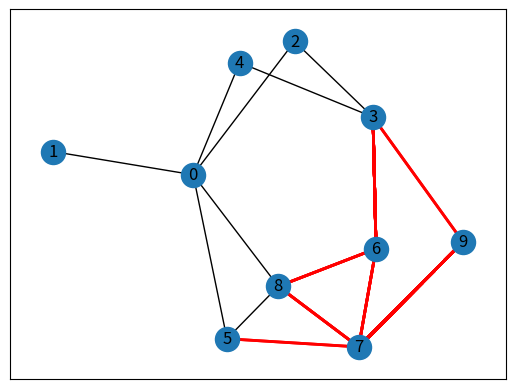

Reproduce this figure in Python.
"""
El aprendizaje por refuerzo pasivo es un enfoque en el aprendizaje automático donde un agente aprende observando las
acciones de otro agente, en lugar de interactuar directamente con el entorno. El agente pasivo se centra en aprender una
política óptima basada en las señales de refuerzo recibidas por el agente activo.

El aprendizaje por refuerzo pasivo se refiere a aprender de las acciones de otro agente, y en el contexto de la búsqueda
en grafos, puede ayudar a mejorar la eficiencia y calidad de las búsquedas al adaptar la estrategia del agente pasivo en
base a las acciones observadas
"""

"""
El código generará un grafo aleatorio, definirá un nodo de inicio y un nodo final, realizará la búsqueda utilizando el
aprendizaje por refuerzo pasivo y mostrará los resultados gráficamente.
"""

import networkx as nx
import matplotlib.pyplot as plt
import random


# Generar grafo aleatorio
def generar_grafo(num_nodos, num_aristas):
    G = nx.gnm_random_graph(num_nodos, num_aristas)
    return G


# Definir nodo de inicio y nodo final
def definir_nodos(G):
    inicio = random.choice(list(G.nodes()))
    final = random.choice(list(G.nodes()))
    while final == inicio:
        final = random.choice(list(G.nodes()))
    return inicio, final


# Actualizar tabla de valores de acción-estado
def actualizar_valores(tabla_valores, estado_anterior, accion_anterior, estado_actual, recompensa, tasa_aprendizaje,
                       factor_descuento):
    valor_anterior = tabla_valores[estado_anterior][accion_anterior]
    mejor_valor_actual = max(tabla_valores[estado_actual].values())
    nuevo_valor = valor_anterior + tasa_aprendizaje * (
                recompensa + factor_descuento * mejor_valor_actual - valor_anterior)
    tabla_valores[estado_anterior][accion_anterior] = nuevo_valor


# Selección de acción basada en la tabla de valores
def seleccionar_accion(tabla_valores, estado, epsilon):
    if random.uniform(0, 1) < epsilon:
        # Exploración: seleccionar una acción aleatoria
        acciones_posibles = list(tabla_valores[estado].keys())
        accion = random.choice(acciones_posibles)
    else:
        # Explotación: seleccionar la mejor acción según la tabla de valores
        mejor_accion = max(tabla_valores[estado], key=tabla_valores[estado].get)
        accion = mejor_accion
    return accion


# Busqueda utilizando aprendizaje por refuerzo pasivo
def busqueda_aprendizaje_reforzado(G, inicio, final, tasa_aprendizaje, factor_descuento, epsilon, num_iteraciones):
    # Crear tabla de valores de acción-estado
    tabla_valores = {}
    for nodo in G.nodes():
        tabla_valores[nodo] = {nodo: 0 for nodo in G.neighbors(nodo)}

    # Realizar búsqueda
    path = [inicio]
    current_node = inicio
    for _ in range(num_iteraciones):
        if current_node == final:
            break
        next_node = seleccionar_accion(tabla_valores, current_node, epsilon)
        path.append(next_node)
        recompensa = 1 if next_node == final else 0
        actualizar_valores(tabla_valores, current_node, next_node, next_node, recompensa, tasa_aprendizaje,
                           factor_descuento)
        current_node = next_node

    return path


# Mostrar el grafo y el camino encontrado
def mostrar_resultados(G, path):
    pos = nx.spring_layout(G)
    nx.draw_networkx(G, pos, with_labels=True)
    nx.draw_networkx_edges(G, pos, edgelist=[(path[i], path[i + 1]) for i in range(len(path) - 1)], edge_color='r',
                           width=2)
    plt.show()

# Parámetros del grafo y del aprendizaje por refuerzo pasivo
num_nodos = 10
num_aristas = 15
tasa_aprendizaje = 0.1
factor_descuento = 0.9
epsilon = 0.2
num_iteraciones = 100

# Generar grafo aleatorio
grafo = generar_grafo(num_nodos, num_aristas)

# Definir nodo de inicio y nodo final
nodo_inicio, nodo_final = definir_nodos(grafo)

# Buscar camino utilizando aprendizaje por refuerzo pasivo
camino = busqueda_aprendizaje_reforzado(grafo, nodo_inicio, nodo_final, tasa_aprendizaje, factor_descuento, epsilon, num_iteraciones)

# Mostrar resultados gráficamente
mostrar_resultados(grafo, camino)
